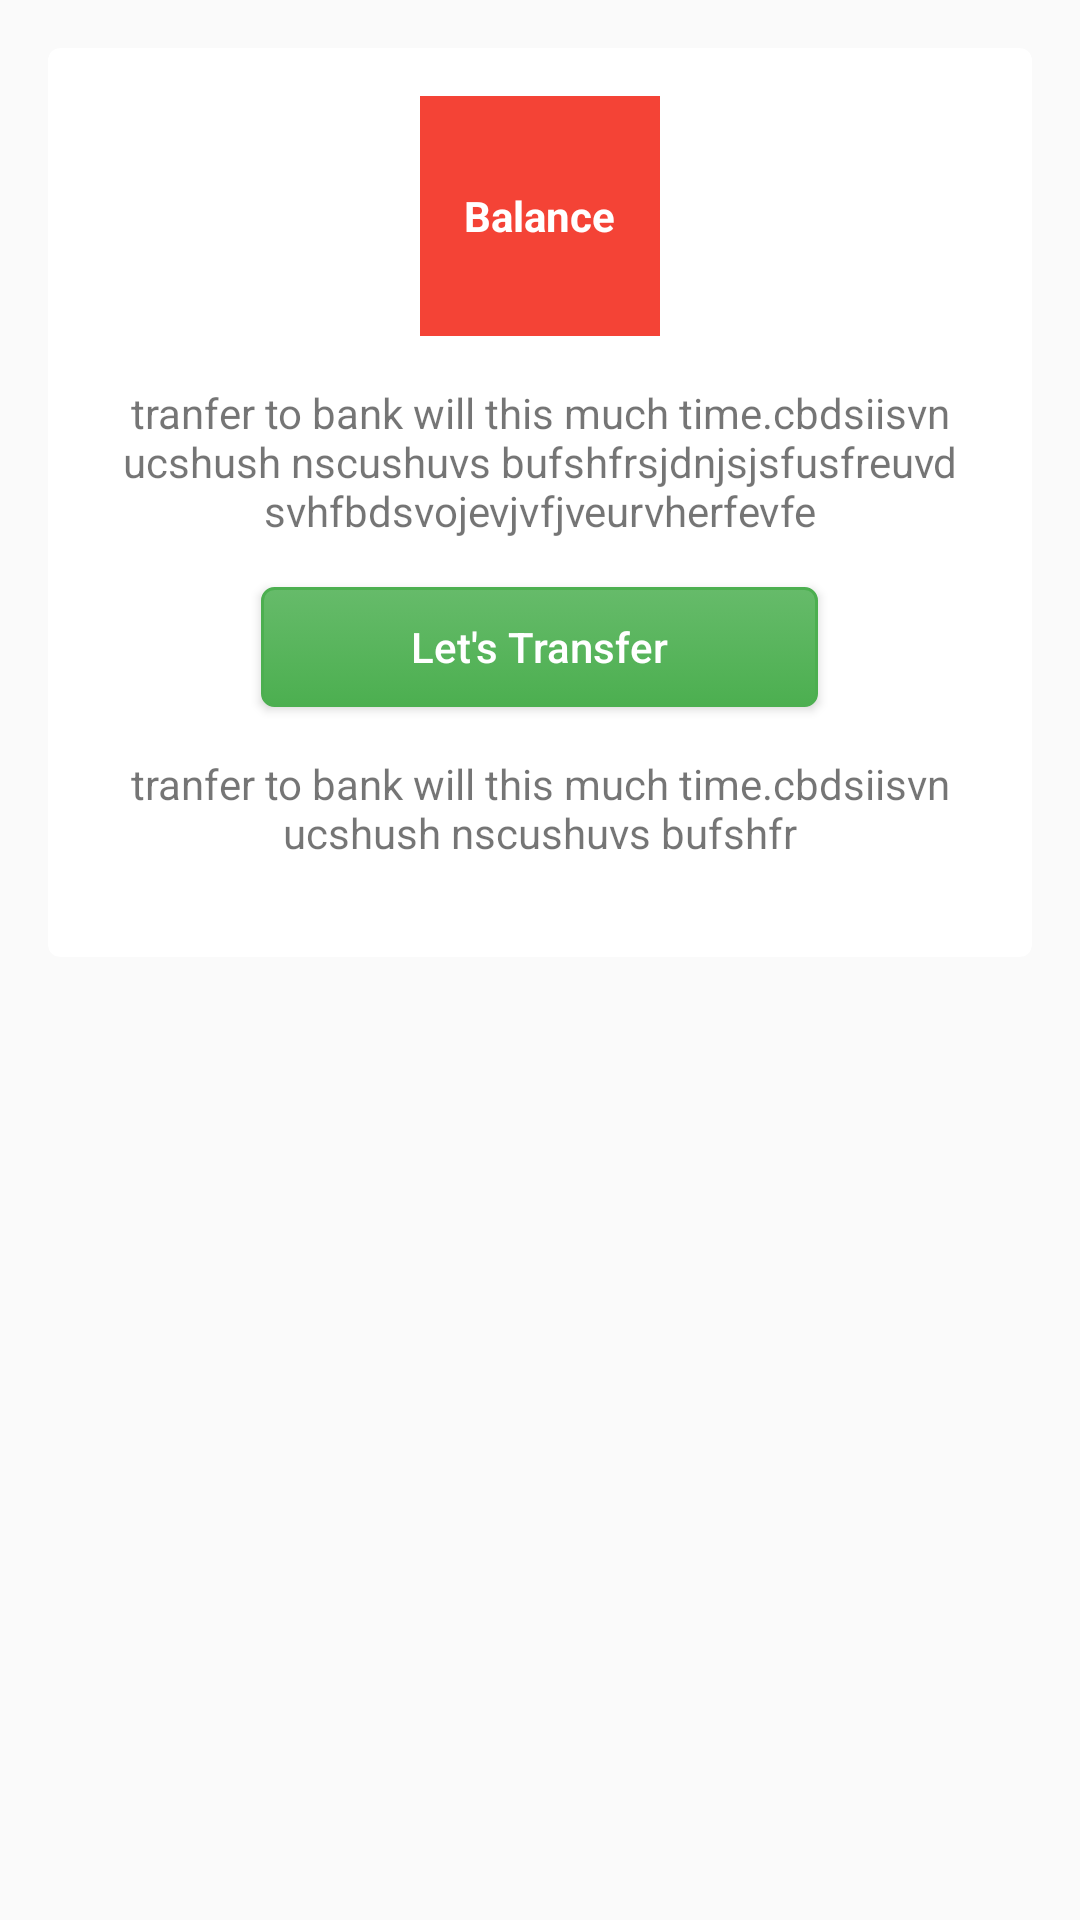

The Android layout XML behind this screen, and the referenced resources:
<!-- AndroidManifest.xml: application theme AppTheme -->
<!-- res/layout/fragment_transfer2bank.xml -->
<?xml version="1.0" encoding="utf-8"?>
<ScrollView xmlns:android="http://schemas.android.com/apk/res/android"
    xmlns:tools="http://schemas.android.com/tools"
    android:layout_width="fill_parent"
    android:layout_height="fill_parent"
    android:scrollbars="none"
    android:fillViewport="true"
    android:paddingLeft="@dimen/activity_horizontal_margin"
    android:paddingRight="@dimen/activity_horizontal_margin"
    android:paddingTop="@dimen/activity_vertical_margin"
    android:paddingBottom="@dimen/activity_vertical_margin"
    tools:context="appbazaar.com.appbazaar.fragments.TransferToBankFragment">

    <RelativeLayout
        android:layout_width="match_parent"
        android:layout_height="wrap_content">

    <android.support.v7.widget.CardView
        xmlns:android="http://schemas.android.com/apk/res/android"
        xmlns:card_view="http://schemas.android.com/apk/res-auto"
        android:layout_gravity="center"
        android:layout_width="match_parent"
        android:layout_height="wrap_content"
        card_view:cardCornerRadius="4dp"
        android:background="?android:attr/selectableItemBackground"
        android:focusable="true"
        android:clickable="true"
        android:padding="16dp"
        >

    <RelativeLayout
        android:layout_width="match_parent"
        android:layout_height="wrap_content"
        android:padding="16dp"
        >

        <FrameLayout
            android:layout_width="wrap_content"
            android:layout_height="wrap_content"
            android:id="@+id/wallet"
            android:layout_centerInParent="true"
            android:layout_alignParentTop="true"
            >
            <ImageView
                android:layout_width="80dp"
                android:layout_height="80dp"
                android:adjustViewBounds="true"
                android:layout_centerInParent="true"
                android:background="@color/red500"
                android:layout_alignParentTop="true"
                android:id="@+id/wallet_iv"
                />

            <TextView
                android:layout_width="wrap_content"
                android:layout_height="wrap_content"
                android:textAllCaps="false"
                android:text="Balance"
                android:layout_gravity="center"
                android:textColor="@color/white"
                android:textStyle="bold"

                />
        </FrameLayout>


        <TextView
            android:layout_marginTop="16dp"
            android:layout_marginBottom="16dp"
            android:layout_below="@+id/wallet"
            android:id="@+id/t2bInfo_tv"
            android:layout_width="wrap_content"
            android:layout_height="wrap_content"
            android:layout_centerInParent="true"
            android:gravity="center_horizontal"
            android:text="tranfer to bank will this much time.cbdsiisvn ucshush nscushuvs bufshfrsjdnjsjsfusfreuvd
            svhfbdsvojevjvfjveurvherfevfe"
            />

        <Button
            android:layout_below="@+id/t2bInfo_tv"
            android:id="@+id/btn2T2BForm"
            android:layout_width="wrap_content"
            android:layout_height="@dimen/normalBtnHeight"
            android:text="Let's Transfer"
            android:textAllCaps="false"
            android:layout_centerHorizontal="true"
            android:paddingLeft="50dp"
            android:paddingRight="50dp"
            android:paddingTop="5dp"
            android:paddingBottom="5dp"
            android:background="@drawable/normal_green_btn"
            android:textColor="@color/white"
             />

        <TextView
            android:layout_marginTop="16dp"
            android:layout_marginBottom="16dp"
            android:layout_below="@+id/btn2T2BForm"
            android:id="@+id/t2bTnCLink_tv"
            android:layout_width="wrap_content"
            android:layout_height="wrap_content"
            android:layout_centerInParent="true"
            android:gravity="center_horizontal"
            android:text="tranfer to bank will this much time.cbdsiisvn ucshush nscushuvs bufshfr"
            />

        </RelativeLayout>
    </android.support.v7.widget.CardView>
    </RelativeLayout>
</ScrollView>
<!-- resources referenced by this layout -->
<resources>
  <color name="red500">#F44336</color>
  <color name="white">#FFFFFF</color>
  <dimen name="activity_horizontal_margin">16dp</dimen>
  <dimen name="activity_vertical_margin">16dp</dimen>
  <dimen name="normalBtnHeight">40dp</dimen>
  <!-- drawable normal_green_btn (drawable) -->
  <?xml version="1.0" encoding="utf-8"?>
  <selector xmlns:android="http://schemas.android.com/apk/res/android">
      <item android:state_pressed="true" >
          <shape>
              <solid
                  android:color="@color/green500" />
              <stroke
                  android:width="1dp"
                  android:color="@color/green700" />
              <corners
                  android:radius="3dp" />
              <padding
                  android:left="10dp"
                  android:top="10dp"
                  android:right="10dp"
                  android:bottom="10dp" />
          </shape>
      </item>
      <item>
          <shape>
              <gradient
                  android:startColor="@color/green400"
                  android:endColor="@color/green500"
                  android:angle="270" />
              <stroke
                  android:width="1dp"
                  android:color="@color/green500" />
              <corners
                  android:radius="4dp" />
              <padding
                  android:left="10dp"
                  android:top="10dp"
                  android:right="10dp"
                  android:bottom="10dp" />
          </shape>
      </item>
  </selector>
  <style name="AppTheme" parent="Theme.AppCompat.Light.DarkActionBar">
          
          <item name="colorPrimary">@color/colorPrimary</item>
          <item name="colorPrimaryDark">@color/colorPrimaryDark</item>
          <item name="colorAccent">@color/colorAccent</item>
      </style>
  <color name="green500">#4CAF50</color>
  <color name="green700">#388E3C</color>
  <color name="green400">#66BB6A</color>
  <color name="colorPrimary">@color/teal500</color>
  <color name="colorPrimaryDark">@color/teal700</color>
  <color name="colorAccent">@color/tealA700</color>
  <color name="teal500">#009688</color>
  <color name="teal700">#00796B</color>
  <color name="tealA700">#00BFA5</color>
</resources>
